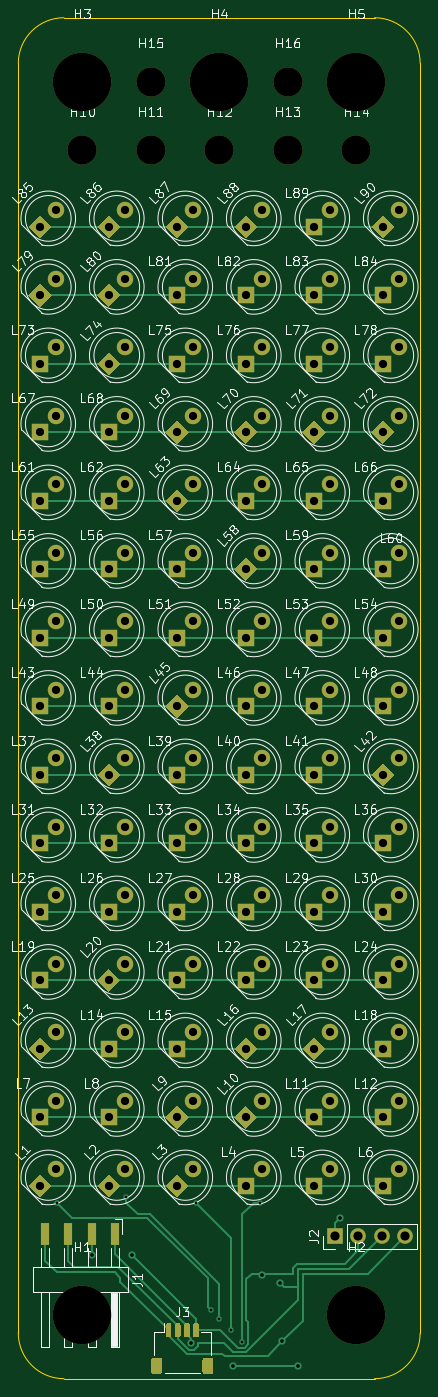
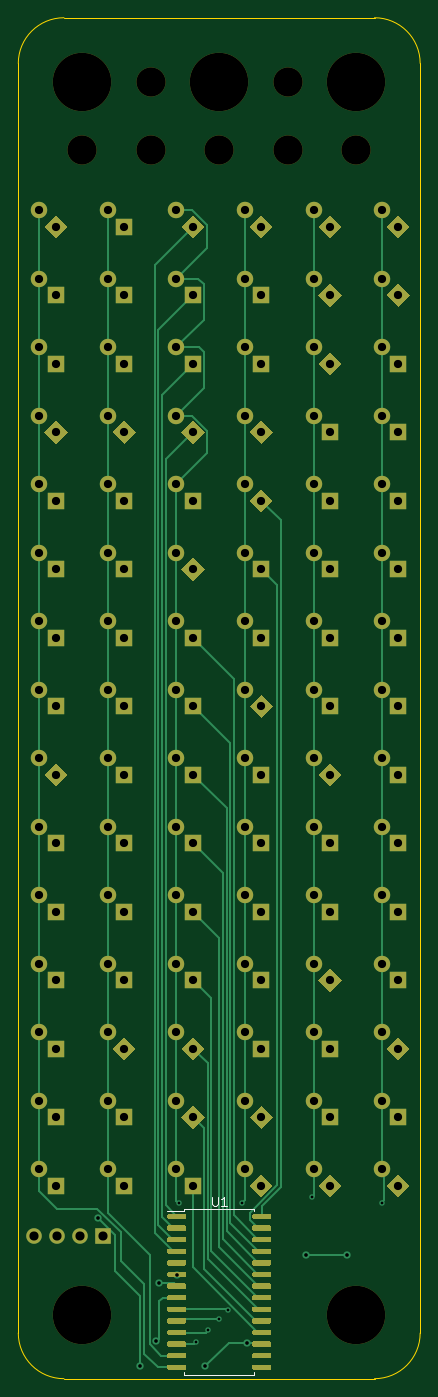
Circuit board: 11 layer files. Board 44.0 x 149.0 mm.
- drill: working-NPTH.drl (200 bytes)
- drill: working.drl (2599 bytes)
- bottom_copper: working.gbl (27795 bytes)
- bottom_silk: working.gbo (1597 bytes)
- paste: working.gbp (9612 bytes)
- bottom_mask: working.gbs (17889 bytes)
- outline: working.gm1 (1048 bytes)
- top_copper: working.gtl (18070 bytes)
- top_silk: working.gto (154627 bytes)
- paste: working.gtp (2629 bytes)
- top_mask: working.gts (10906 bytes)

=== drill: working-NPTH.drl ===
M48
INCH,TZ
T1C0.1260
T2C0.2520
%
G90
G05
T1
X-5906Y23622
X-2953Y26575
X-2953Y23622
X0Y23622
X2953Y26575
X2953Y23622
X5906Y23622
T2
X-5906Y26575
X-5906Y-26575
X0Y26575
X5906Y26575
X5906Y-26575
T0
M30

=== drill: working.drl ===
M48
INCH,TZ
T1C0.0118
T2C0.0157
T3C0.0354
T4C0.0394
%
G90
G05
T1
X-7000Y-21750
X-4000Y-21500
X-1000Y-21750
X-376Y-26374
X0Y-26750
X500Y-27250
X1000Y-27750
X1750Y-21750
T2
X-5500Y-24000
X-3750Y-24000
X-1200Y-27800
X600Y-28800
X1831Y-24841
X2600Y-25200
X2725Y-27725
X3400Y-28800
X5220Y-22420
T3
X-7723Y20328
X-7723Y17376
X-7723Y14423
X-7723Y11470
X-7723Y8517
X-7723Y5565
X-7723Y2612
X-7723Y-341
X-7723Y-3294
X-7723Y-6246
X-7723Y-9199
X-7723Y-12152
X-7723Y-15105
X-7723Y-18057
X-7723Y-21010
X-7016Y21035
X-7016Y18083
X-7016Y15130
X-7016Y12177
X-7016Y9224
X-7016Y6272
X-7016Y3319
X-7016Y366
X-7016Y-2587
X-7016Y-5539
X-7016Y-8492
X-7016Y-11445
X-7016Y-14398
X-7016Y-17350
X-7016Y-20303
X-4770Y20328
X-4770Y17376
X-4770Y14423
X-4770Y11470
X-4770Y8517
X-4770Y5565
X-4770Y2612
X-4770Y-341
X-4770Y-3294
X-4770Y-6246
X-4770Y-9199
X-4770Y-12152
X-4770Y-15105
X-4770Y-18057
X-4770Y-21010
X-4063Y21035
X-4063Y18083
X-4063Y15130
X-4063Y12177
X-4063Y9224
X-4063Y6272
X-4063Y3319
X-4063Y366
X-4063Y-2587
X-4063Y-5539
X-4063Y-8492
X-4063Y-11445
X-4063Y-14398
X-4063Y-17350
X-4063Y-20303
X-1817Y20328
X-1817Y17376
X-1817Y14423
X-1817Y11470
X-1817Y8517
X-1817Y5565
X-1817Y2612
X-1817Y-341
X-1817Y-3294
X-1817Y-6246
X-1817Y-9199
X-1817Y-12152
X-1817Y-15105
X-1817Y-18057
X-1817Y-21010
X-1110Y21035
X-1110Y18083
X-1110Y15130
X-1110Y12177
X-1110Y9224
X-1110Y6272
X-1110Y3319
X-1110Y366
X-1110Y-2587
X-1110Y-5539
X-1110Y-8492
X-1110Y-11445
X-1110Y-14398
X-1110Y-17350
X-1110Y-20303
X1135Y20328
X1135Y17376
X1135Y14423
X1135Y11470
X1135Y8517
X1135Y5565
X1135Y2612
X1135Y-341
X1135Y-3294
X1135Y-6246
X1135Y-9199
X1135Y-12152
X1135Y-15105
X1135Y-18057
X1135Y-21010
X1843Y21035
X1843Y18083
X1843Y15130
X1843Y12177
X1843Y9224
X1843Y6272
X1843Y3319
X1843Y366
X1843Y-2587
X1843Y-5539
X1843Y-8492
X1843Y-11445
X1843Y-14398
X1843Y-17350
X1843Y-20303
X4088Y20328
X4088Y17376
X4088Y14423
X4088Y11470
X4088Y8517
X4088Y5565
X4088Y2612
X4088Y-341
X4088Y-3294
X4088Y-6246
X4088Y-9199
X4088Y-12152
X4088Y-15105
X4088Y-18057
X4088Y-21010
X4795Y21035
X4795Y18083
X4795Y15130
X4795Y12177
X4795Y9224
X4795Y6272
X4795Y3319
X4795Y366
X4795Y-2587
X4795Y-5539
X4795Y-8492
X4795Y-11445
X4795Y-14398
X4795Y-17350
X4795Y-20303
X7041Y20328
X7041Y17376
X7041Y14423
X7041Y11470
X7041Y8517
X7041Y5565
X7041Y2612
X7041Y-341
X7041Y-3294
X7041Y-6246
X7041Y-9199
X7041Y-12152
X7041Y-15105
X7041Y-18057
X7041Y-21010
X7748Y21035
X7748Y18083
X7748Y15130
X7748Y12177
X7748Y9224
X7748Y6272
X7748Y3319
X7748Y366
X7748Y-2587
X7748Y-5539
X7748Y-8492
X7748Y-11445
X7748Y-14398
X7748Y-17350
X7748Y-20303
T4
X5000Y-23200
X6000Y-23200
X7000Y-23200
X8000Y-23200
T0
M30

=== bottom_copper: working.gbl (27795 bytes, source omitted) ===
=== bottom_silk: working.gbo ===
G04 #@! TF.GenerationSoftware,KiCad,Pcbnew,7.0.6-7.0.6~ubuntu22.04.1*
G04 #@! TF.CreationDate,2023-08-02T18:38:59+01:00*
G04 #@! TF.ProjectId,working,776f726b-696e-4672-9e6b-696361645f70,rev?*
G04 #@! TF.SameCoordinates,Original*
G04 #@! TF.FileFunction,Legend,Bot*
G04 #@! TF.FilePolarity,Positive*
%FSLAX46Y46*%
G04 Gerber Fmt 4.6, Leading zero omitted, Abs format (unit mm)*
G04 Created by KiCad (PCBNEW 7.0.6-7.0.6~ubuntu22.04.1) date 2023-08-02 18:38:59*
%MOMM*%
%LPD*%
G01*
G04 APERTURE LIST*
%ADD10C,0.150000*%
%ADD11C,0.120000*%
G04 APERTURE END LIST*
D10*
X761904Y-54554819D02*
X761904Y-55364342D01*
X761904Y-55364342D02*
X714285Y-55459580D01*
X714285Y-55459580D02*
X666666Y-55507200D01*
X666666Y-55507200D02*
X571428Y-55554819D01*
X571428Y-55554819D02*
X380952Y-55554819D01*
X380952Y-55554819D02*
X285714Y-55507200D01*
X285714Y-55507200D02*
X238095Y-55459580D01*
X238095Y-55459580D02*
X190476Y-55364342D01*
X190476Y-55364342D02*
X190476Y-54554819D01*
X-809523Y-55554819D02*
X-238095Y-55554819D01*
X-523809Y-55554819D02*
X-523809Y-54554819D01*
X-523809Y-54554819D02*
X-428571Y-54697676D01*
X-428571Y-54697676D02*
X-333333Y-54792914D01*
X-333333Y-54792914D02*
X-238095Y-54840533D01*
D11*
X3860000Y-74060000D02*
X3860000Y-73815000D01*
X3860000Y-56185000D02*
X5675000Y-56185000D01*
X3860000Y-55940000D02*
X3860000Y-56185000D01*
X0Y-74060000D02*
X3860000Y-74060000D01*
X0Y-74060000D02*
X-3860000Y-74060000D01*
X0Y-55940000D02*
X3860000Y-55940000D01*
X0Y-55940000D02*
X-3860000Y-55940000D01*
X-3860000Y-74060000D02*
X-3860000Y-73815000D01*
X-3860000Y-55940000D02*
X-3860000Y-56185000D01*
M02*

=== paste: working.gbp (9612 bytes, source omitted) ===
=== bottom_mask: working.gbs (17889 bytes, source omitted) ===
=== outline: working.gm1 ===
G04 #@! TF.GenerationSoftware,KiCad,Pcbnew,7.0.6-7.0.6~ubuntu22.04.1*
G04 #@! TF.CreationDate,2023-08-02T18:38:59+01:00*
G04 #@! TF.ProjectId,working,776f726b-696e-4672-9e6b-696361645f70,rev?*
G04 #@! TF.SameCoordinates,Original*
G04 #@! TF.FileFunction,Profile,NP*
%FSLAX46Y46*%
G04 Gerber Fmt 4.6, Leading zero omitted, Abs format (unit mm)*
G04 Created by KiCad (PCBNEW 7.0.6-7.0.6~ubuntu22.04.1) date 2023-08-02 18:38:59*
%MOMM*%
%LPD*%
G01*
G04 APERTURE LIST*
G04 #@! TA.AperFunction,Profile*
%ADD10C,0.100000*%
G04 #@! TD*
G04 APERTURE END LIST*
D10*
X-22000000Y69500000D02*
X-22000000Y-69500000D01*
X-17000000Y-74500000D02*
X17000000Y-74500000D01*
X17000000Y74500000D02*
X-17000000Y74500000D01*
X22000000Y-69500000D02*
X22000000Y69500000D01*
X-17000000Y74500000D02*
G75*
G03*
X-22000000Y69500000I1J-5000001D01*
G01*
X-22000000Y-69500000D02*
G75*
G03*
X-17000000Y-74500000I5000001J1D01*
G01*
X22000000Y69500000D02*
G75*
G03*
X17000000Y74500000I-5000000J0D01*
G01*
X17000000Y-74500000D02*
G75*
G03*
X22000000Y-69500000I0J5000000D01*
G01*
M02*

=== top_copper: working.gtl (18070 bytes, source omitted) ===
=== top_silk: working.gto (154627 bytes, source omitted) ===
=== paste: working.gtp ===
G04 #@! TF.GenerationSoftware,KiCad,Pcbnew,7.0.6-7.0.6~ubuntu22.04.1*
G04 #@! TF.CreationDate,2023-08-02T18:38:59+01:00*
G04 #@! TF.ProjectId,working,776f726b-696e-4672-9e6b-696361645f70,rev?*
G04 #@! TF.SameCoordinates,Original*
G04 #@! TF.FileFunction,Paste,Top*
G04 #@! TF.FilePolarity,Positive*
%FSLAX46Y46*%
G04 Gerber Fmt 4.6, Leading zero omitted, Abs format (unit mm)*
G04 Created by KiCad (PCBNEW 7.0.6-7.0.6~ubuntu22.04.1) date 2023-08-02 18:38:59*
%MOMM*%
%LPD*%
G01*
G04 APERTURE LIST*
%ADD10R,1.000000X2.500000*%
G04 APERTURE END LIST*
G36*
G01*
X-5840000Y-69840000D02*
X-5840000Y-68590000D01*
G75*
G02*
X-5690000Y-68440000I150000J0D01*
G01*
X-5390000Y-68440000D01*
G75*
G02*
X-5240000Y-68590000I0J-150000D01*
G01*
X-5240000Y-69840000D01*
G75*
G02*
X-5390000Y-69990000I-150000J0D01*
G01*
X-5690000Y-69990000D01*
G75*
G02*
X-5840000Y-69840000I0J150000D01*
G01*
G37*
G36*
G01*
X-4840000Y-69840000D02*
X-4840000Y-68590000D01*
G75*
G02*
X-4690000Y-68440000I150000J0D01*
G01*
X-4390000Y-68440000D01*
G75*
G02*
X-4240000Y-68590000I0J-150000D01*
G01*
X-4240000Y-69840000D01*
G75*
G02*
X-4390000Y-69990000I-150000J0D01*
G01*
X-4690000Y-69990000D01*
G75*
G02*
X-4840000Y-69840000I0J150000D01*
G01*
G37*
G36*
G01*
X-3840000Y-69840000D02*
X-3840000Y-68590000D01*
G75*
G02*
X-3690000Y-68440000I150000J0D01*
G01*
X-3390000Y-68440000D01*
G75*
G02*
X-3240000Y-68590000I0J-150000D01*
G01*
X-3240000Y-69840000D01*
G75*
G02*
X-3390000Y-69990000I-150000J0D01*
G01*
X-3690000Y-69990000D01*
G75*
G02*
X-3840000Y-69840000I0J150000D01*
G01*
G37*
G36*
G01*
X-2840000Y-69840000D02*
X-2840000Y-68590000D01*
G75*
G02*
X-2690000Y-68440000I150000J0D01*
G01*
X-2390000Y-68440000D01*
G75*
G02*
X-2240000Y-68590000I0J-150000D01*
G01*
X-2240000Y-69840000D01*
G75*
G02*
X-2390000Y-69990000I-150000J0D01*
G01*
X-2690000Y-69990000D01*
G75*
G02*
X-2840000Y-69840000I0J150000D01*
G01*
G37*
G36*
G01*
X-7440000Y-73740000D02*
X-7440000Y-72440000D01*
G75*
G02*
X-7190000Y-72190000I250000J0D01*
G01*
X-6490000Y-72190000D01*
G75*
G02*
X-6240000Y-72440000I0J-250000D01*
G01*
X-6240000Y-73740000D01*
G75*
G02*
X-6490000Y-73990000I-250000J0D01*
G01*
X-7190000Y-73990000D01*
G75*
G02*
X-7440000Y-73740000I0J250000D01*
G01*
G37*
G36*
G01*
X-1840000Y-73740000D02*
X-1840000Y-72440000D01*
G75*
G02*
X-1590000Y-72190000I250000J0D01*
G01*
X-890000Y-72190000D01*
G75*
G02*
X-640000Y-72440000I0J-250000D01*
G01*
X-640000Y-73740000D01*
G75*
G02*
X-890000Y-73990000I-250000J0D01*
G01*
X-1590000Y-73990000D01*
G75*
G02*
X-1840000Y-73740000I0J250000D01*
G01*
G37*
D10*
X-11430000Y-58610000D03*
X-13970000Y-58610000D03*
X-16510000Y-58610000D03*
X-19050000Y-58610000D03*
M02*

=== top_mask: working.gts (10906 bytes, source omitted) ===
